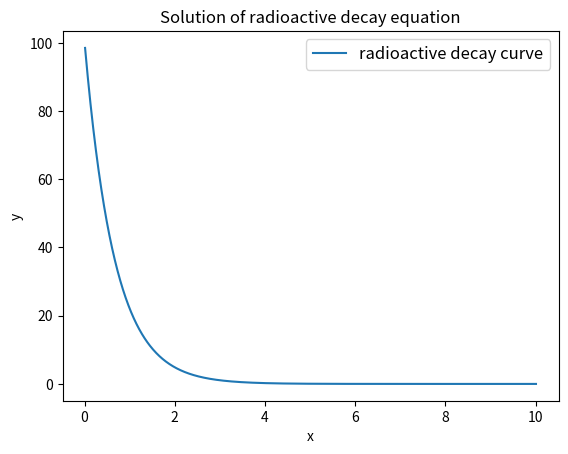

This figure's Python source:
import matplotlib.pyplot as plt 
def f(x,y):
    return -lmbda*y
x,y,h=0,100,0.01
lmbda=1.50
X,Y=[],[]
n=0
while n<=1000:
    y+=h*f(x,y)
    x+=h
    X.append(x)
    Y.append(y)
    n+=1
plt.plot(X,Y,label='radioactive decay curve')
plt.legend(loc='best',prop={'size':12})
plt.xlabel('x')
plt.ylabel('y')
plt.title('Solution of radioactive decay equation')
plt.show()